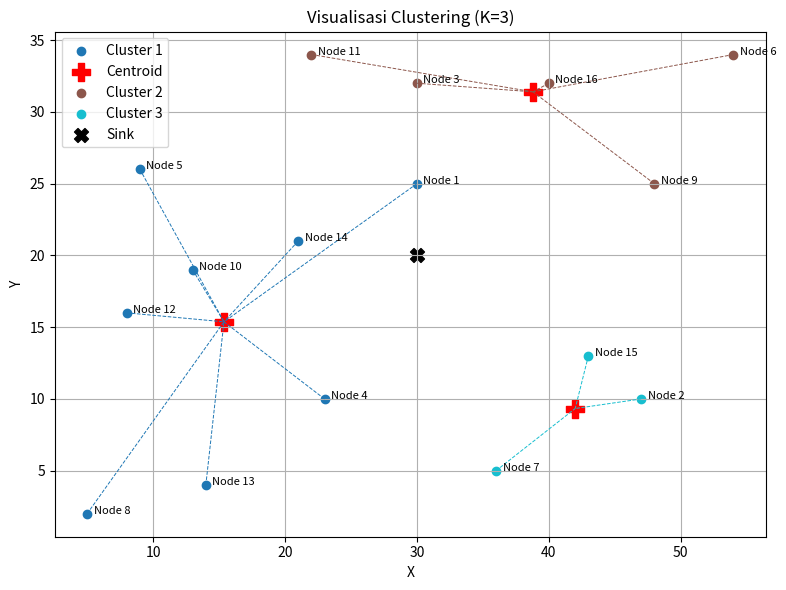
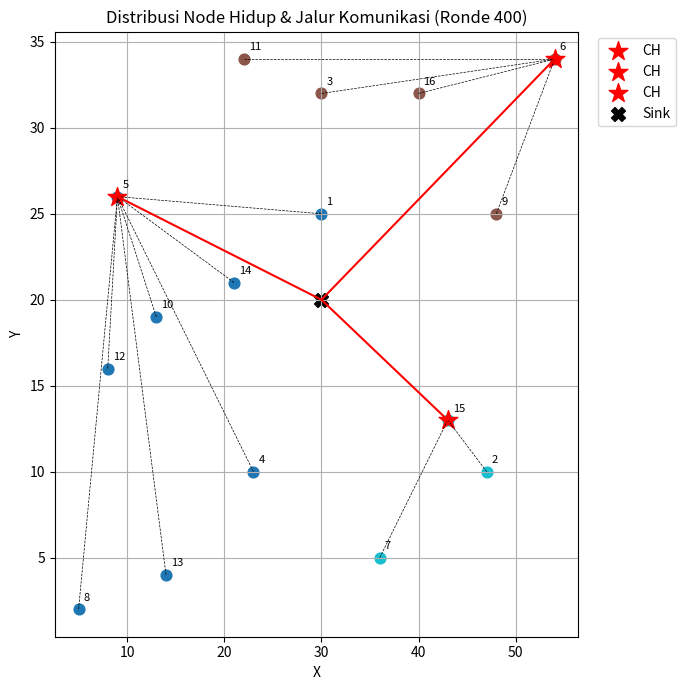
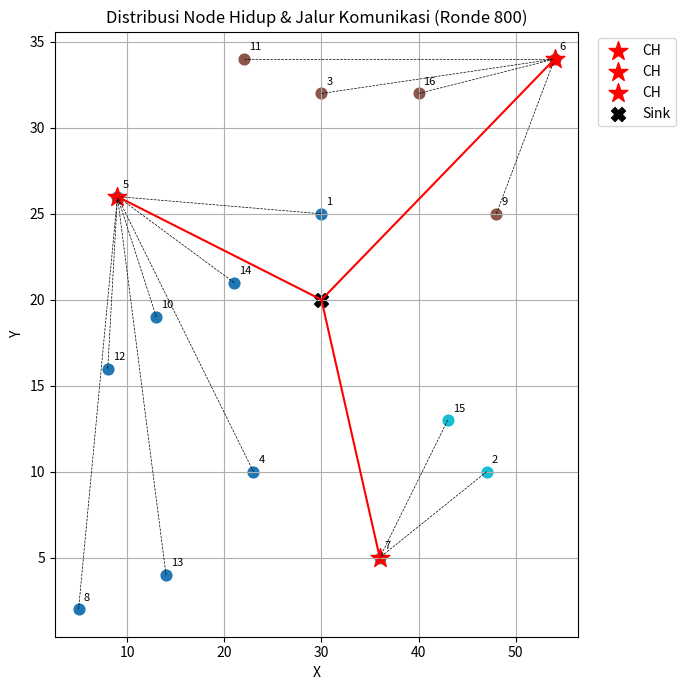
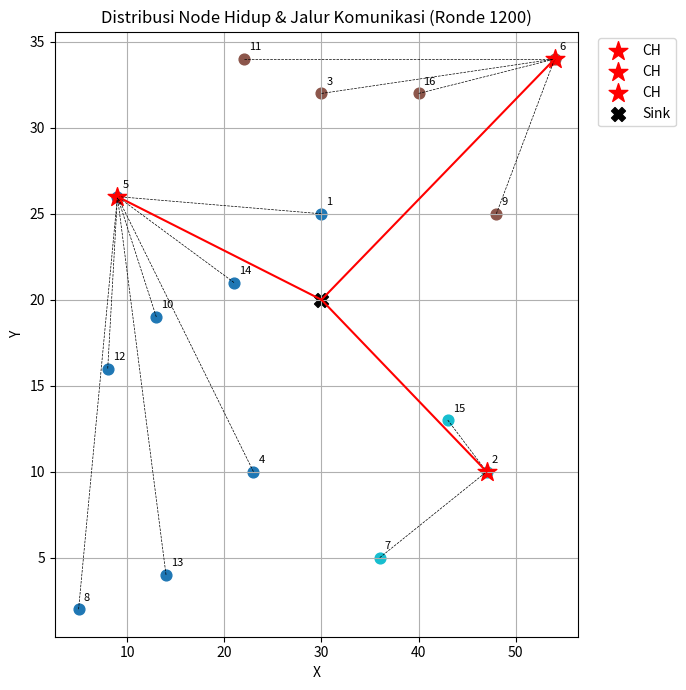
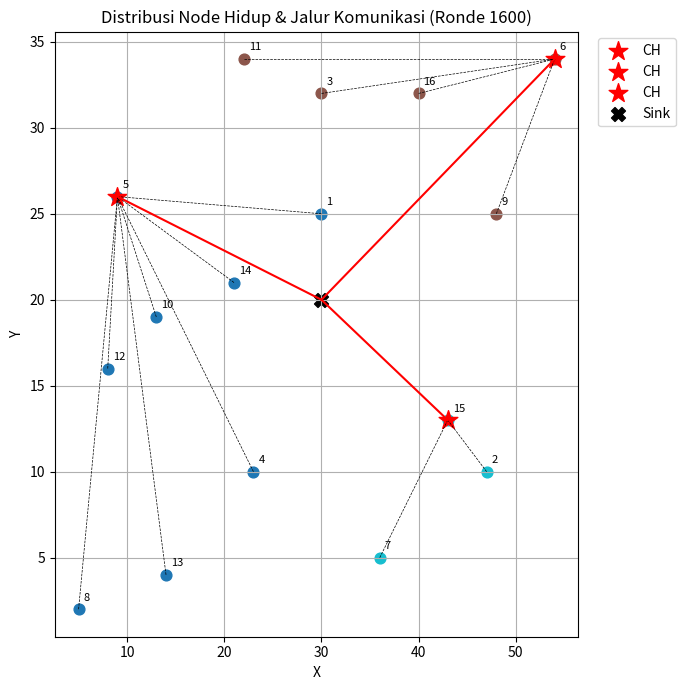
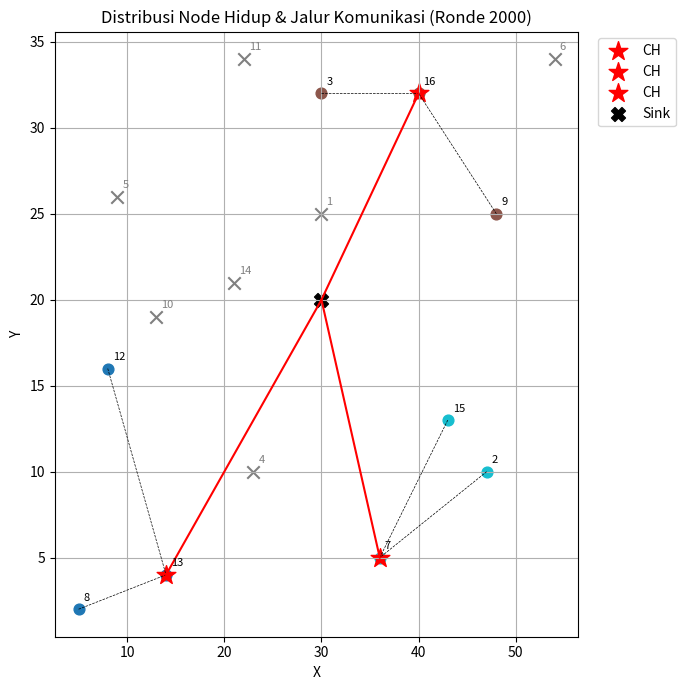
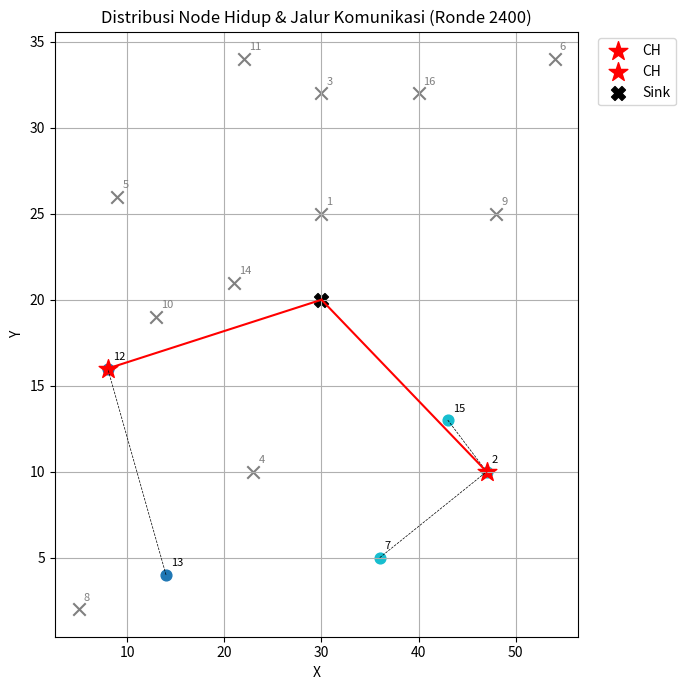
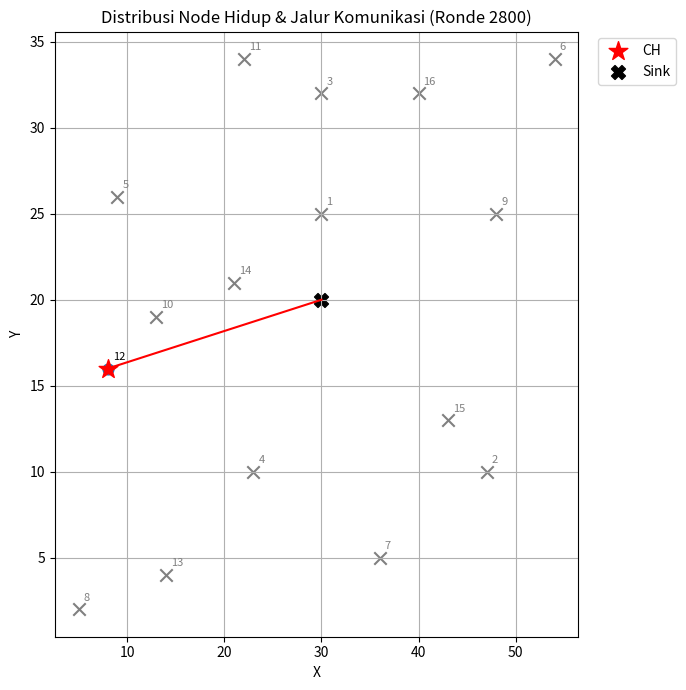
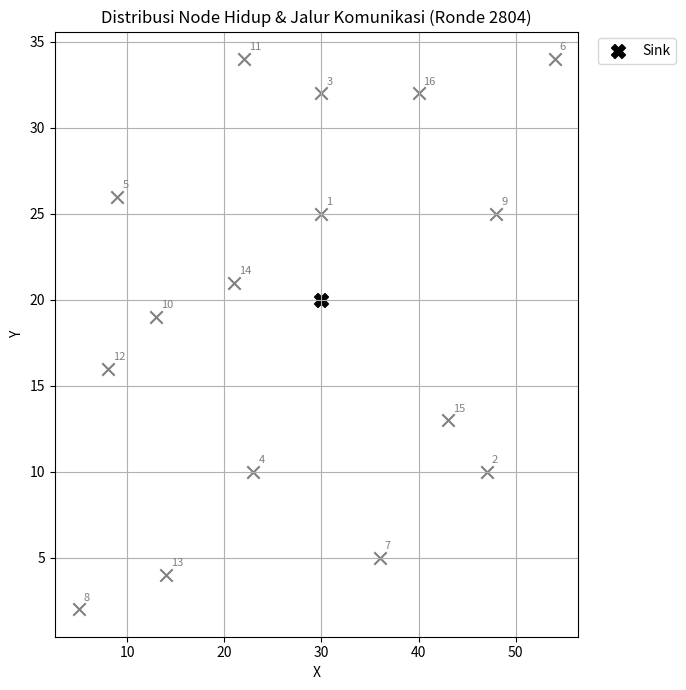
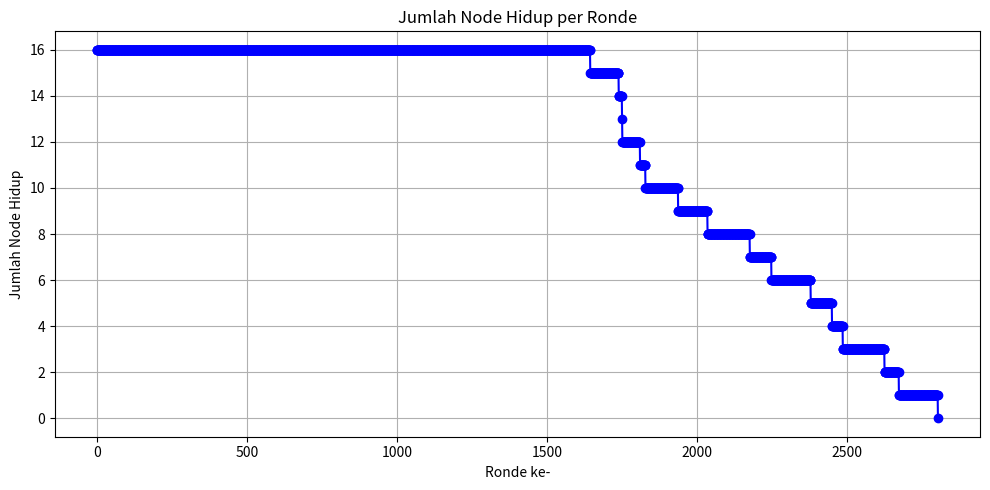
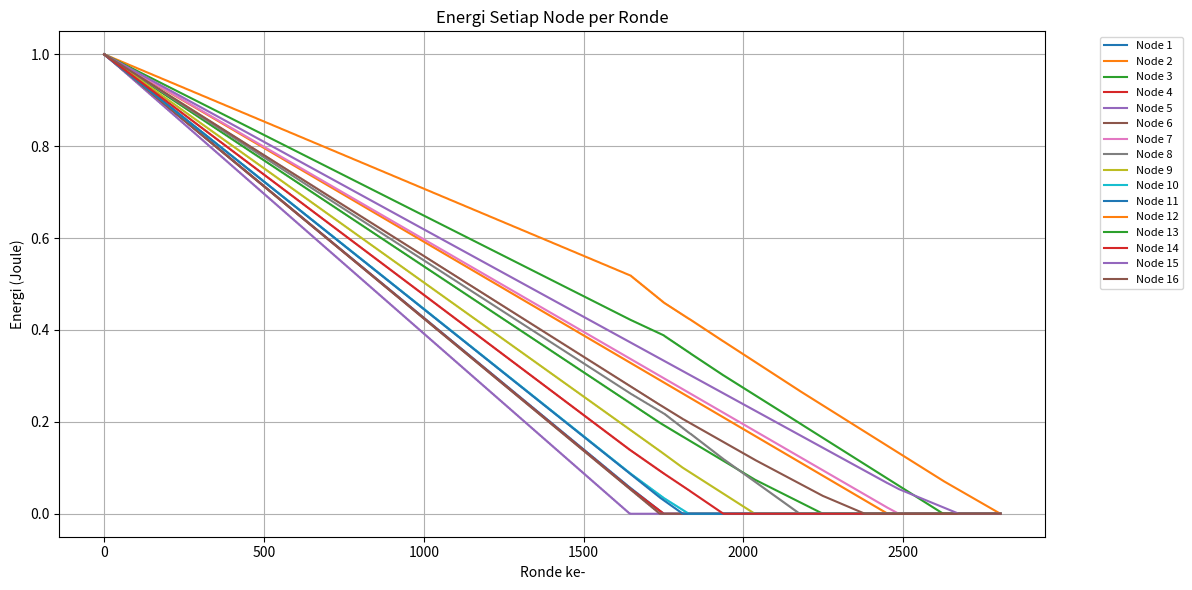
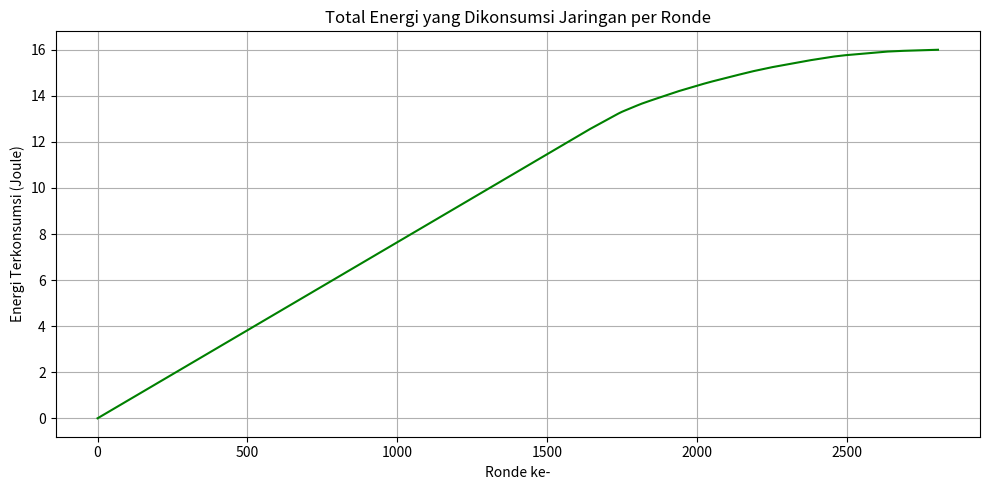

These figures' Python source, in order: (Note: this script raises an exception after producing the figures.)
import numpy as np
import pandas as pd
import matplotlib.pyplot as plt
from matplotlib import cm

# === Data node ===
nodes = {
    "Node": ["Sink","Node 1", "Node 2", "Node 3", "Node 4", "Node 5",
             "Node 6", "Node 7", "Node 8", "Node 9", "Node 10", "Node 11", 
             "Node 12", "Node 13", "Node 14", "Node 15", "Node 16"],
    "X":    [30, 30, 47, 30, 23,  9, 54, 36,  5, 48, 13, 22,  8, 14, 21, 43, 40],
    "Y":    [20, 25, 10, 32, 10, 26, 34,  5,  2, 25, 19, 34, 16,  4, 21, 13, 32]
}
df_nodes = pd.DataFrame(nodes)
X_all = df_nodes[['X', 'Y']].values
X = X_all[1:]  # tanpa Sink
SINK = X_all[0]

# === Parameter Energi dan LEACH ===
E_INIT = 1.0
P = 0.2
E_ELEC = 50e-9
E_AMP = 100e-12
PACKET_SIZE = 4000

energy = np.ones(len(X)) * E_INIT
G = np.zeros(len(X))  # epoch counter

# === Clustering hasil silhouette (K=3), diperbaiki label Node 11 ke Cluster 2 ===
best_k = 3
labels = np.array([0,2,1,0,0,1,2,0,1,0,1,0,0,0,2,1])
colors = cm.tab10(np.linspace(0, 1, best_k))

def compute_centroids(data, labels, k):
    return np.array([np.mean(data[labels == i], axis=0) for i in range(k)])

centroids = compute_centroids(X, labels, best_k)

# === Visualisasi Clustering awal ===
plt.figure(figsize=(8,6))
for i in range(best_k):
    cluster_points = X[labels == i]
    for pt in cluster_points:
        plt.plot([pt[0], centroids[i][0]], [pt[1], centroids[i][1]], '--', color=colors[i], linewidth=0.7)
    plt.scatter(cluster_points[:,0], cluster_points[:,1], color=colors[i], label=f"Cluster {i+1}")
    plt.scatter(centroids[i][0], centroids[i][1], marker='P', s=150, color='red', label='Centroid' if i==0 else "")
plt.scatter(SINK[0], SINK[1], marker='X', c='black', s=100, label="Sink")
for i, pos in enumerate(X):
    plt.text(pos[0]+0.5, pos[1], f"Node {i+1}", fontsize=8)
plt.title("Visualisasi Clustering (K=3)")
plt.xlabel("X")
plt.ylabel("Y")
plt.grid(True)
plt.legend()
plt.tight_layout()
plt.show()

# === Inisialisasi ronde ke-0 ===
r = 0
alive_per_round = [np.sum(energy > 0)]
energy_per_round = [energy.copy()]
total_energy_consumed = [np.sum(E_INIT - energy)]
CH_record = []

# === Simulasi LEACH ===
while np.any(energy > 0):
    CH_list = []
    clusters = {i: [] for i in range(best_k)}

    for c in range(best_k):
        cluster_indices = np.where(labels == c)[0]
        alive_indices = [i for i in cluster_indices if energy[i] > 0]
        if not alive_indices:
            continue

        eligible = [i for i in alive_indices if G[i] <= 0]
        if not eligible:
            G[alive_indices] = 0
            eligible = alive_indices

        # Pilih CH terdekat ke sink, kemudian berdasarkan energi
        distances = [(i, np.linalg.norm(X[i] - SINK)) for i in eligible]
        distances.sort(key=lambda x: x[1])
        min_dist = distances[0][1]
        nearest_nodes = [i for i, d in distances if np.isclose(d, min_dist, atol=1e-3)]
        if len(nearest_nodes) == 1:
            ch = nearest_nodes[0]
        else:
            ch = max(nearest_nodes, key=lambda i: energy[i])

        CH_list.append(ch)
        G[ch] = int(1 / P)
        for i in alive_indices:
            if i != ch:
                clusters[c].append(i)

    CH_record.append(CH_list)

    for c in clusters:
        ch_list = [ch for ch in CH_list if ch in np.where(labels == c)[0]]
        if not ch_list:
            continue
        ch = ch_list[0]
        for m in clusters[c]:
            d = np.linalg.norm(X[m] - X[ch])
            E_tx = PACKET_SIZE * (E_ELEC + E_AMP * d**2)
            energy[m] -= E_tx
            energy[m] = max(0, energy[m])
        d_sink = np.linalg.norm(X[ch] - SINK)
        E_tx_sink = PACKET_SIZE * (E_ELEC + E_AMP * d_sink**2)
        E_rx = PACKET_SIZE * len(clusters[c]) * E_ELEC
        energy[ch] -= (E_rx + E_tx_sink)
        energy[ch] = max(0, energy[ch])

    r += 1
    alive_per_round.append(np.sum(energy > 0))
    energy_per_round.append(energy.copy())
    total_energy_consumed.append(np.sum(E_INIT - energy))
    G = np.maximum(G - 1, 0)

    if r % 400 == 0 or np.sum(energy > 0) == 0:
        plt.figure(figsize=(7, 7))
        for c in range(best_k):
            cluster_indices = np.where(labels == c)[0]
            alive_nodes = [i for i in cluster_indices if energy[i] > 0]
            dead_nodes = [i for i in cluster_indices if energy[i] == 0]
            for i in alive_nodes:
                plt.scatter(X[i][0], X[i][1], color=colors[c], s=60)
                plt.text(X[i][0]+0.5, X[i][1]+0.5, f"{i+1}", fontsize=8)
            for i in dead_nodes:
                plt.scatter(X[i][0], X[i][1], color='gray', marker='x', s=80)
                plt.text(X[i][0]+0.5, X[i][1]+0.5, f"{i+1}", fontsize=8, color='gray')
        for ch in CH_list:
            if energy[ch] > 0:
                plt.scatter(X[ch][0], X[ch][1], marker='*', c='red', s=200, label="CH")
        plt.scatter(SINK[0], SINK[1], marker='X', c='black', s=100, label="Sink")

        for c in range(best_k):
            ch_list = [ch for ch in CH_list if ch in np.where(labels == c)[0]]
            if not ch_list:
                continue
            ch = ch_list[0]
            for m in clusters[c]:
                if energy[m] > 0:
                    plt.plot([X[m][0], X[ch][0]], [X[m][1], X[ch][1]], 'k--', linewidth=0.5)
            if energy[ch] > 0:
                plt.plot([X[ch][0], SINK[0]], [X[ch][1], SINK[1]], 'r-', linewidth=1.5)

        plt.title(f"Distribusi Node Hidup & Jalur Komunikasi (Ronde {r})")
        plt.legend(loc='upper right', bbox_to_anchor=(1.2, 1))
        plt.grid(True)
        plt.xlabel("X")
        plt.ylabel("Y")
        plt.tight_layout()
        plt.show()

plt.figure(figsize=(10, 5))
plt.plot(range(len(alive_per_round)), alive_per_round, marker='o', color='blue')
plt.title("Jumlah Node Hidup per Ronde")
plt.xlabel("Ronde ke-")
plt.ylabel("Jumlah Node Hidup")
plt.grid(True)
plt.tight_layout()
plt.show()

energy_array = np.array(energy_per_round)
plt.figure(figsize=(12, 6))
for i in range(len(X)):
    plt.plot(range(len(energy_array)), energy_array[:, i], label=f"Node {i+1}")
plt.title("Energi Setiap Node per Ronde")
plt.xlabel("Ronde ke-")
plt.ylabel("Energi (Joule)")
plt.legend(bbox_to_anchor=(1.05, 1), loc='upper left', fontsize=8)
plt.grid(True)
plt.tight_layout()
plt.show()

plt.figure(figsize=(10, 5))
plt.plot(range(len(total_energy_consumed)), total_energy_consumed, color='green')
plt.title("Total Energi yang Dikonsumsi Jaringan per Ronde")
plt.xlabel("Ronde ke-")
plt.ylabel("Energi Terkonsumsi (Joule)")
plt.grid(True)
plt.tight_layout()
plt.show()

ch_df = pd.DataFrame(CH_record, columns=[f"CH_Cluster_{i+1}" for i in range(best_k)])
ch_df.index.name = "Ronde ke-"
ch_df += 1
ch_df.to_excel("log_cluster_head.xlsx", index=True)
print("Simulasi selesai. Log Cluster Head disimpan ke 'log_cluster_head.xlsx'")
